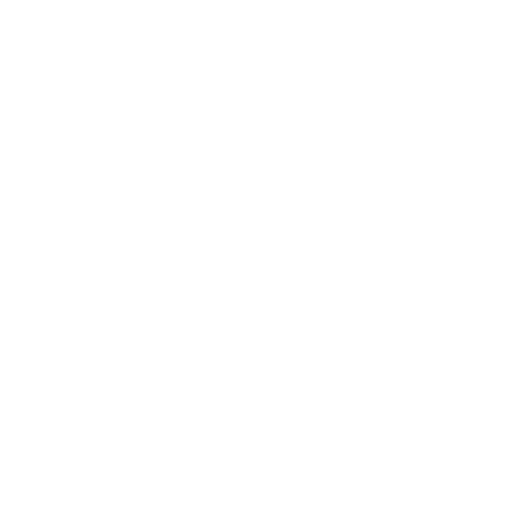
t = 0.00 s
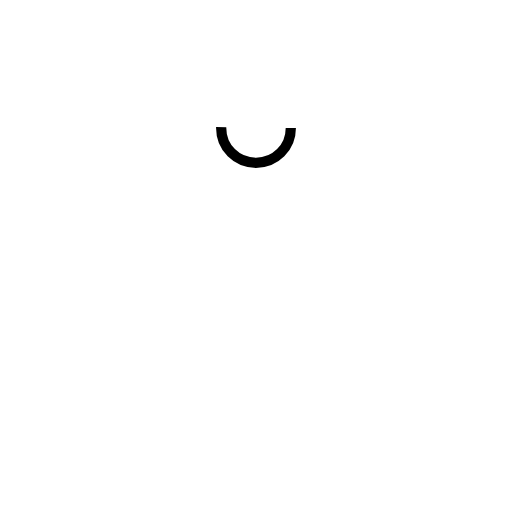
t = 0.32 s
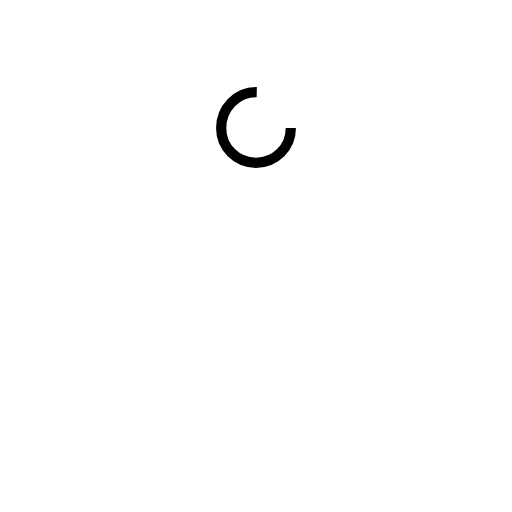
t = 0.49 s
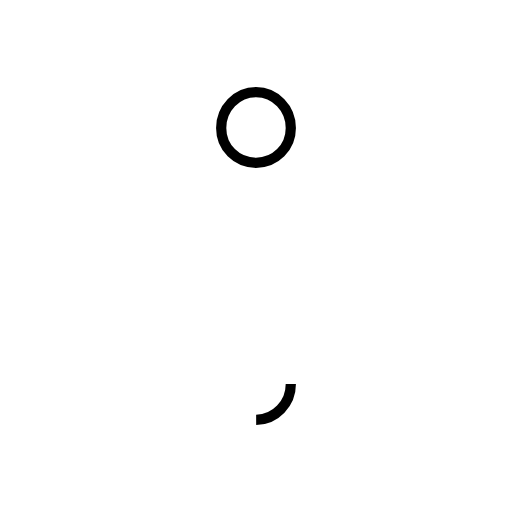
t = 0.81 s
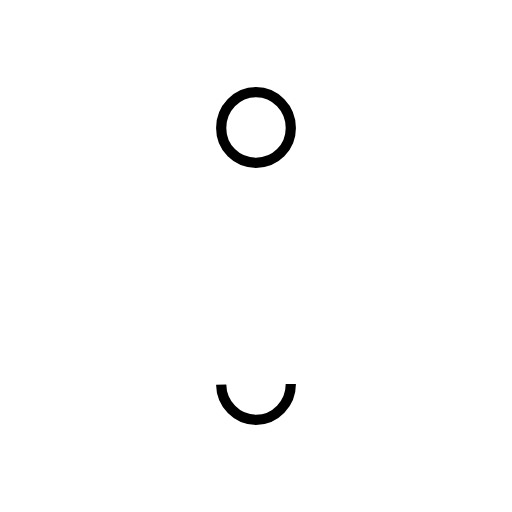
t = 0.97 s
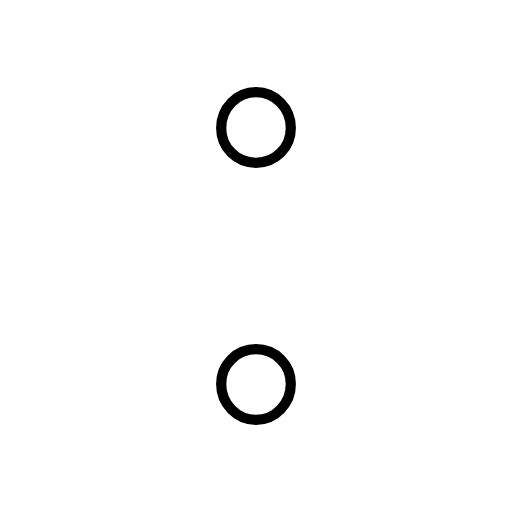
t = 1.29 s

The animated SVG that drew these frames (rendered in a browser with its animation timeline set to each time). Animation: 2 SMIL elements (animate=2); one cycle of 1.29 s.

<?xml version='1.0' encoding='utf-8'?>
<svg viewBox="0.0 -6.0 50.0 50.0" version="1.1" xmlns="http://www.w3.org/2000/svg"><rect x="-1000" y="-1000" width="2000" height="2000" stroke="white" fill="white" /><g style="fill:none;stroke:#000000;stroke-width:1"><path d="M 28.4 -31.5 C 28.4 -29.6 26.9 -28.1 25.0 -28.1 C 23.1 -28.1 21.6 -29.6 21.6 -31.5 C 21.6 -33.4 23.1 -35.0 25.0 -35.0 C 26.9 -35.0 28.4 -33.4 28.4 -31.5 Z " transform="translate(0.0 38.0)" stroke-dasharray="21.5386573737075" stroke-dashoffset="21.5386573737075"><animate attributeName="stroke-dashoffset" from="21.5386573737075" to="0" dur="0.646159721211225s" begin="0s" fill="freeze" /></path><path d="M 28.4 -6.5 C 28.4 -4.6 26.9 -3.0 25.0 -3.0 C 23.1 -3.0 21.6 -4.6 21.6 -6.5 C 21.6 -8.4 23.1 -9.9 25.0 -9.9 C 26.9 -9.9 28.4 -8.4 28.4 -6.5 Z" transform="translate(0.0 38.0)" stroke-dasharray="21.538657373707505" stroke-dashoffset="21.538657373707505"><animate attributeName="stroke-dashoffset" from="21.538657373707505" to="0" dur="0.6461597212112251s" begin="0.646159721211225s" fill="freeze" /></path></g></svg>
